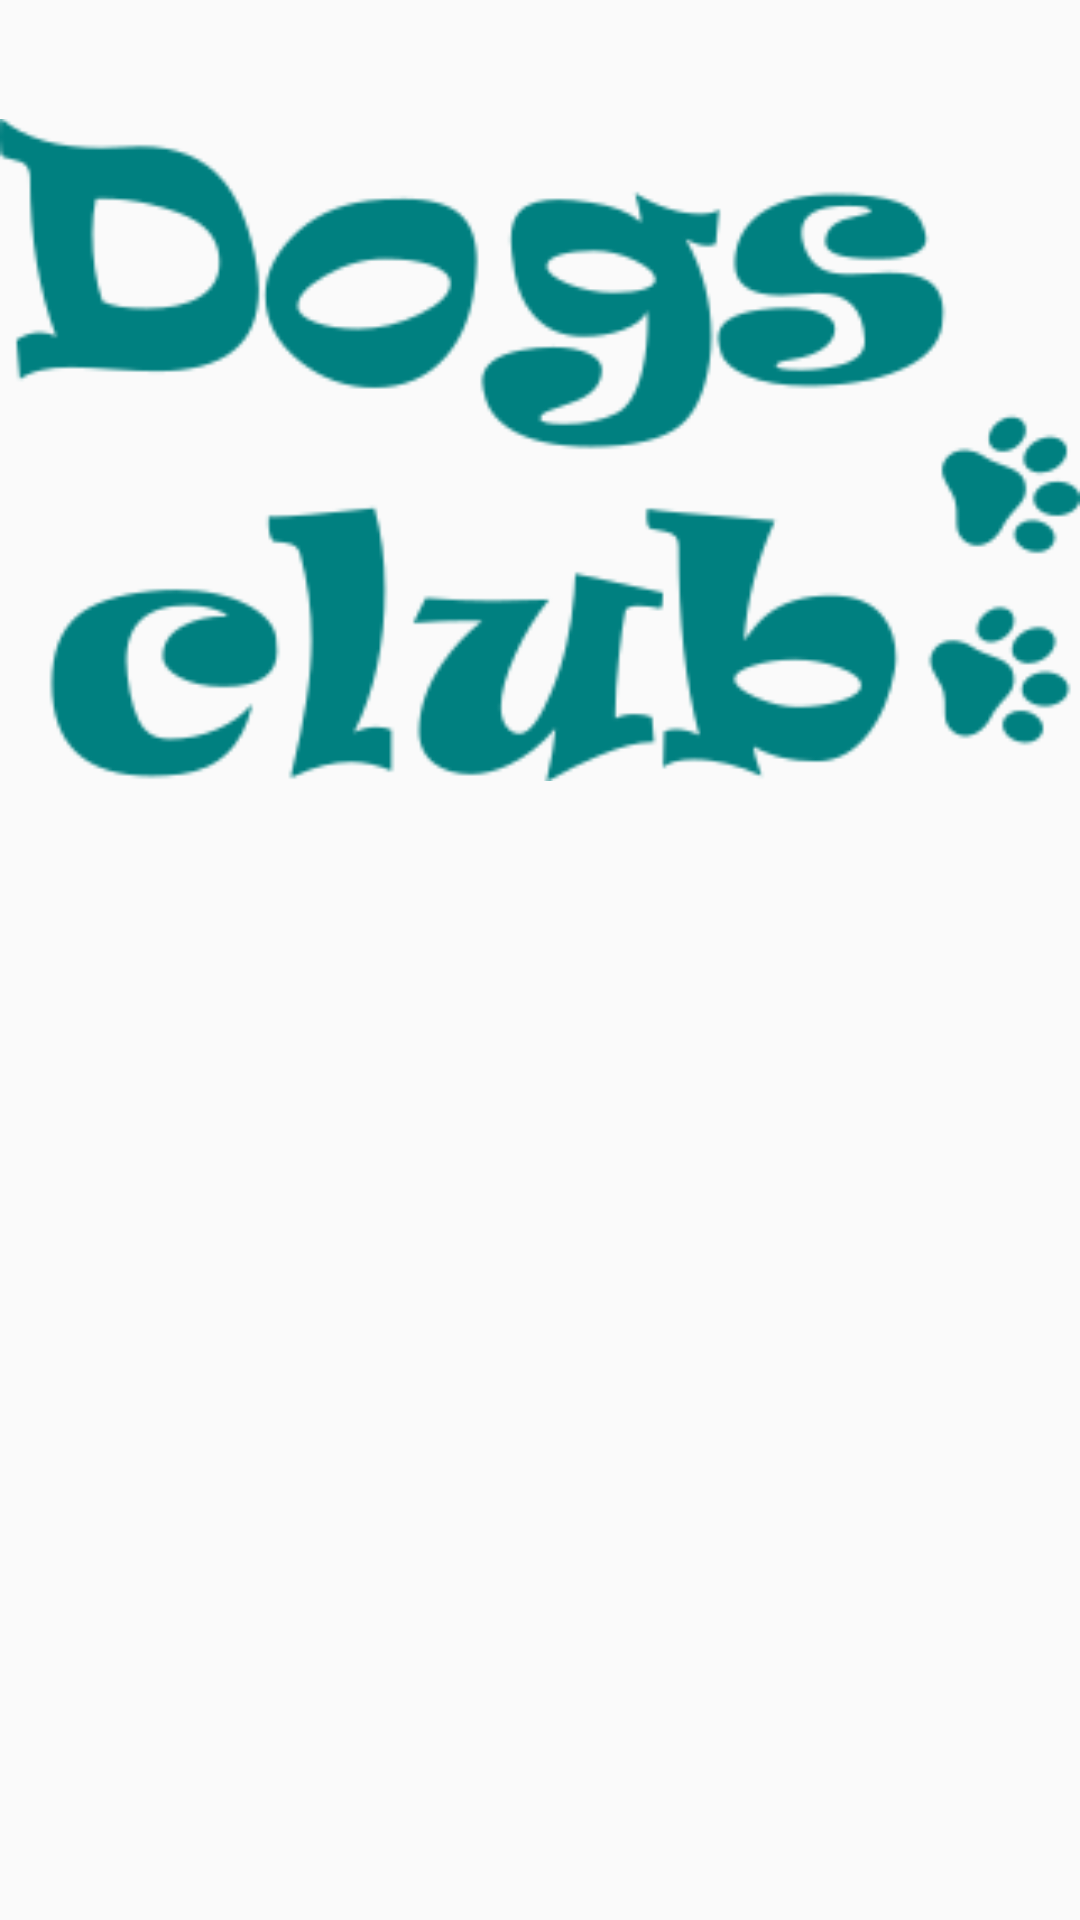

Write the Android layout XML for this screen, with the resource values it uses.
<!-- AndroidManifest.xml: application theme AppTheme -->
<!-- res/layout/nav_header.xml -->
<?xml version="1.0" encoding="utf-8"?>
<LinearLayout xmlns:android="http://schemas.android.com/apk/res/android"
    android:layout_width="match_parent"
    android:layout_height="match_parent"
    android:orientation="vertical">

    <ImageView
        android:layout_width="match_parent"
        android:layout_height="300dp"
        android:contentDescription="@string/header_image"
        android:src="@drawable/dg2" />
</LinearLayout>
<!-- resources referenced by this layout -->
<resources>
  <!-- drawable dg2: png bitmap (drawable, 17505 bytes) -->
  <string name="header_image">header image</string>
  <style name="AppTheme" parent="Theme.AppCompat.Light.NoActionBar">
          
          <item name="colorPrimary">#008080</item>
          <item name="colorPrimaryDark">#008080</item>
          <item name="colorAccent">#FFFFFF</item>
      </style>
</resources>
